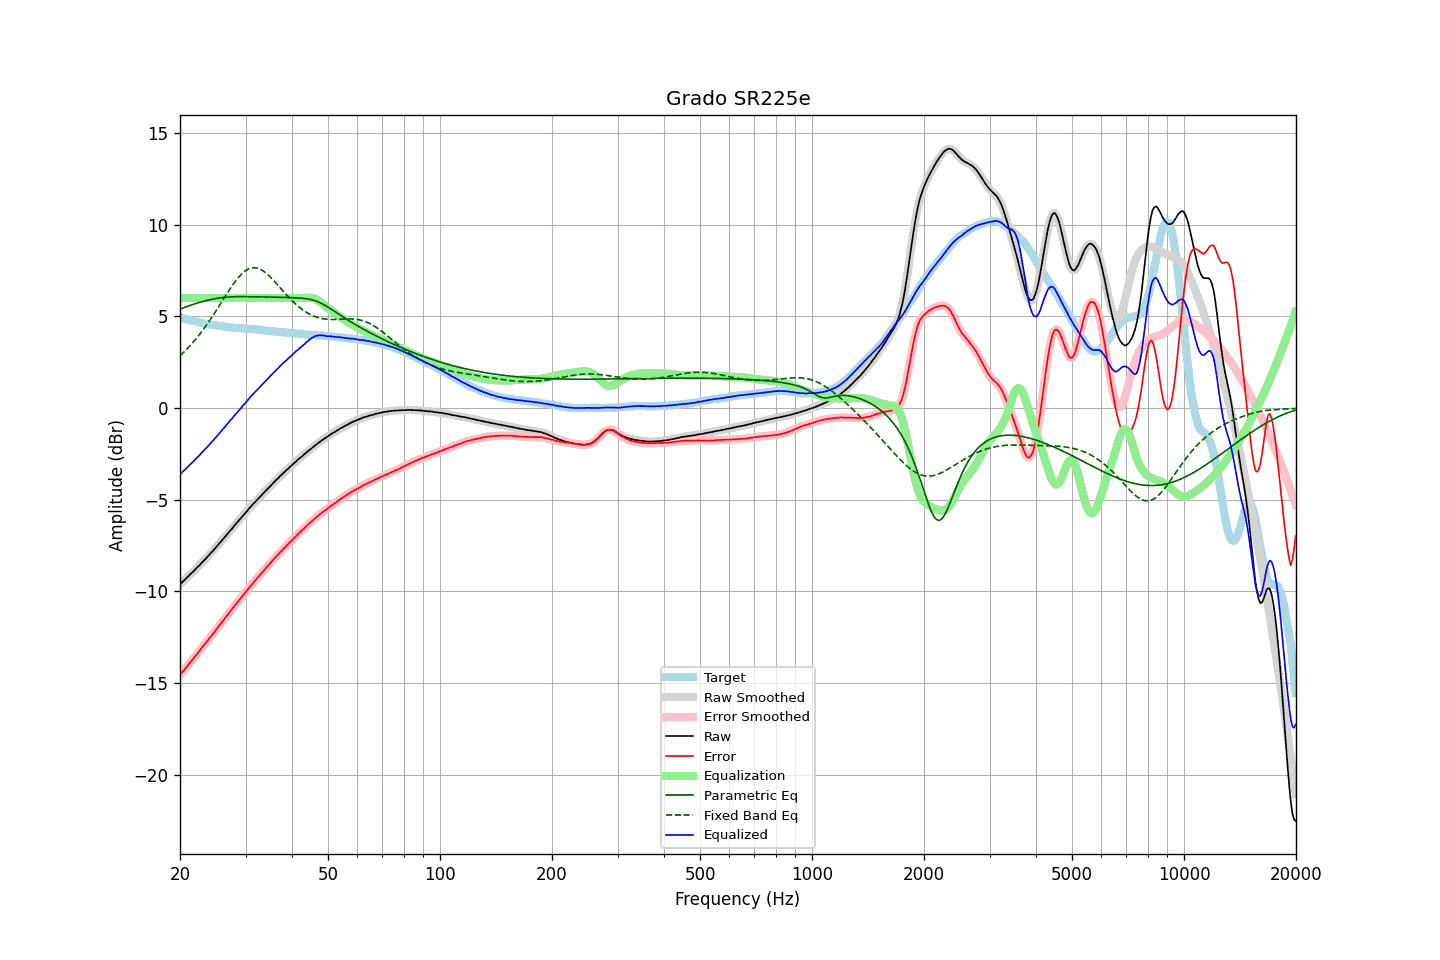

Data behind this chart, as committed beside it:
frequency, raw, error, smoothed, error_smoothed, equalization, parametric_eq, fixed_band_eq, equalized_raw, equalized_smoothed, target
20.00, -9.60, -14.55, -9.60, -14.55, 6.00, 5.39, 2.85, -3.60, -3.60, 4.94
20.20, -9.52, -14.45, -9.52, -14.44, 6.00, 5.43, 2.94, -3.52, -3.52, 4.92
20.40, -9.44, -14.33, -9.44, -14.34, 6.00, 5.46, 3.02, -3.44, -3.44, 4.89
20.61, -9.36, -14.24, -9.36, -14.23, 6.00, 5.49, 3.10, -3.36, -3.36, 4.87
20.81, -9.27, -14.12, -9.28, -14.12, 6.00, 5.53, 3.19, -3.27, -3.28, 4.85
21.02, -9.19, -14.02, -9.19, -14.01, 6.00, 5.56, 3.28, -3.19, -3.19, 4.82
21.23, -9.09, -13.89, -9.10, -13.90, 6.00, 5.59, 3.38, -3.09, -3.10, 4.80
21.44, -9.01, -13.79, -9.01, -13.80, 6.00, 5.62, 3.47, -3.01, -3.01, 4.78
21.66, -8.93, -13.70, -8.93, -13.69, 6.00, 5.65, 3.57, -2.93, -2.93, 4.76
21.87, -8.84, -13.58, -8.84, -13.58, 6.00, 5.68, 3.68, -2.84, -2.84, 4.74
22.09, -8.75, -13.47, -8.75, -13.48, 6.00, 5.71, 3.78, -2.75, -2.75, 4.72
22.31, -8.66, -13.36, -8.67, -13.36, 6.00, 5.73, 3.89, -2.66, -2.67, 4.70
22.54, -8.58, -13.25, -8.58, -13.25, 6.00, 5.76, 4.00, -2.58, -2.58, 4.67
22.76, -8.48, -13.13, -8.49, -13.14, 6.00, 5.79, 4.11, -2.48, -2.49, 4.65
22.99, -8.39, -13.02, -8.40, -13.02, 6.00, 5.81, 4.23, -2.39, -2.40, 4.63
23.22, -8.30, -12.91, -8.30, -12.91, 6.00, 5.83, 4.35, -2.30, -2.30, 4.61
23.45, -8.21, -12.81, -8.21, -12.81, 6.00, 5.86, 4.47, -2.21, -2.21, 4.60
23.69, -8.11, -12.69, -8.12, -12.70, 6.00, 5.88, 4.59, -2.11, -2.12, 4.58
23.92, -8.02, -12.59, -8.02, -12.59, 6.00, 5.90, 4.72, -2.02, -2.02, 4.57
24.16, -7.92, -12.47, -7.93, -12.48, 6.00, 5.92, 4.85, -1.92, -1.93, 4.55
24.40, -7.83, -12.37, -7.83, -12.37, 6.00, 5.93, 4.98, -1.83, -1.83, 4.54
24.65, -7.73, -12.26, -7.73, -12.25, 6.00, 5.95, 5.11, -1.73, -1.73, 4.53
24.89, -7.63, -12.14, -7.63, -12.14, 6.00, 5.97, 5.25, -1.63, -1.63, 4.51
25.14, -7.52, -12.02, -7.53, -12.02, 6.00, 5.98, 5.38, -1.52, -1.53, 4.50
25.39, -7.42, -11.91, -7.42, -11.91, 6.00, 6.00, 5.52, -1.42, -1.42, 4.49
25.65, -7.32, -11.80, -7.32, -11.80, 6.00, 6.01, 5.66, -1.32, -1.32, 4.47
25.91, -7.22, -11.69, -7.22, -11.69, 6.00, 6.02, 5.80, -1.22, -1.22, 4.46
26.16, -7.12, -11.57, -7.12, -11.57, 6.00, 6.03, 5.94, -1.12, -1.12, 4.45
26.43, -7.02, -11.46, -7.02, -11.46, 6.00, 6.04, 6.07, -1.02, -1.02, 4.43
26.69, -6.91, -11.34, -6.92, -11.34, 6.00, 6.05, 6.21, -0.91, -0.92, 4.42
26.96, -6.81, -11.23, -6.81, -11.22, 6.00, 6.05, 6.35, -0.81, -0.81, 4.41
27.23, -6.70, -11.11, -6.71, -11.11, 6.00, 6.06, 6.48, -0.70, -0.71, 4.40
27.50, -6.61, -11.00, -6.61, -11.00, 6.00, 6.06, 6.61, -0.61, -0.61, 4.39
27.77, -6.50, -10.89, -6.50, -10.89, 6.00, 6.07, 6.74, -0.50, -0.50, 4.39
28.05, -6.39, -10.77, -6.40, -10.77, 6.00, 6.07, 6.86, -0.39, -0.40, 4.38
28.33, -6.29, -10.66, -6.29, -10.66, 6.00, 6.07, 6.97, -0.29, -0.29, 4.37
28.62, -6.18, -10.55, -6.19, -10.55, 6.00, 6.08, 7.08, -0.18, -0.19, 4.37
28.90, -6.09, -10.45, -6.09, -10.45, 6.00, 6.08, 7.19, -0.09, -0.09, 4.36
29.19, -5.99, -10.35, -5.99, -10.34, 6.00, 6.08, 7.28, 0.01, 0.01, 4.36
29.48, -5.88, -10.23, -5.89, -10.23, 6.00, 6.08, 7.36, 0.12, 0.11, 4.34
29.78, -5.78, -10.13, -5.79, -10.13, 6.00, 6.08, 7.44, 0.22, 0.21, 4.34
30.08, -5.68, -10.02, -5.68, -10.02, 6.00, 6.07, 7.50, 0.32, 0.32, 4.33
30.38, -5.58, -9.92, -5.58, -9.91, 6.00, 6.07, 7.56, 0.42, 0.42, 4.33
30.68, -5.47, -9.79, -5.48, -9.80, 6.00, 6.07, 7.60, 0.53, 0.52, 4.32
30.99, -5.37, -9.68, -5.38, -9.69, 6.00, 6.07, 7.63, 0.63, 0.62, 4.31
31.30, -5.28, -9.59, -5.28, -9.58, 6.00, 6.07, 7.65, 0.72, 0.72, 4.31
31.61, -5.18, -9.48, -5.19, -9.48, 6.00, 6.07, 7.65, 0.82, 0.81, 4.30
31.93, -5.09, -9.38, -5.09, -9.38, 6.00, 6.07, 7.65, 0.91, 0.91, 4.29
32.24, -5.00, -9.29, -5.00, -9.28, 6.00, 6.06, 7.63, 1.00, 1.00, 4.28
32.57, -4.91, -9.19, -4.91, -9.18, 6.00, 6.06, 7.61, 1.09, 1.09, 4.27
32.89, -4.82, -9.08, -4.82, -9.08, 6.00, 6.06, 7.57, 1.18, 1.18, 4.26
33.22, -4.72, -8.97, -4.73, -8.98, 6.00, 6.06, 7.52, 1.28, 1.27, 4.25
33.55, -4.63, -8.87, -4.63, -8.87, 6.00, 6.06, 7.46, 1.37, 1.37, 4.24
33.89, -4.54, -8.77, -4.54, -8.77, 6.00, 6.06, 7.40, 1.46, 1.46, 4.23
34.23, -4.45, -8.67, -4.45, -8.67, 6.00, 6.06, 7.33, 1.55, 1.55, 4.21
34.57, -4.36, -8.58, -4.36, -8.57, 6.00, 6.05, 7.25, 1.64, 1.64, 4.21
34.92, -4.27, -8.48, -4.27, -8.47, 6.00, 6.05, 7.16, 1.73, 1.73, 4.20
35.27, -4.17, -8.36, -4.18, -8.37, 6.00, 6.05, 7.07, 1.83, 1.82, 4.19
35.62, -4.08, -8.27, -4.08, -8.27, 6.00, 6.05, 6.98, 1.92, 1.92, 4.19
35.97, -4.00, -8.18, -4.00, -8.17, 6.00, 6.05, 6.89, 2.00, 2.00, 4.17
... 635 more rows
